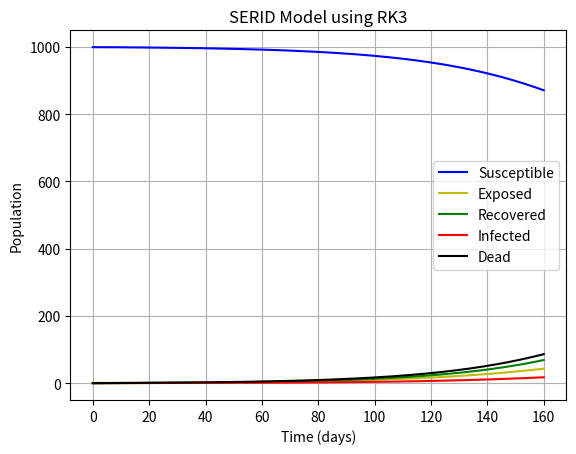

Python code for this plot:
import numpy as np
from scipy.integrate import odeint
import matplotlib.pyplot as plt

def SERID_RK3(y, t, N, beta, gamma, delta):
    S, E, R, I, D = y
    dSdt = -beta * S * I / N
    dEdt = beta * S * I / N - delta * E
    dRdt = gamma * I
    dIdt = delta * E - gamma * I
    dDdt = delta * E
    return [dSdt, dEdt, dRdt, dIdt, dDdt]

N = 1000
E0, I0, R0, D0 = 1, 0, 0, 0
S0 = N - E0 - I0 - R0 - D0
beta, gamma, delta = 0.2, 1/10, 1/20
y0 = [S0, E0, R0, I0, D0]
t = np.linspace(0, 160, 160)

solution = odeint(SERID_RK3, y0, t, args=(N, beta, gamma, delta))

S, E, R, I, D = solution.T

plt.plot(t, S, 'b', label='Susceptible')
plt.plot(t, E, 'y', label='Exposed')
plt.plot(t, R, 'g', label='Recovered')
plt.plot(t, I, 'r', label='Infected')
plt.plot(t, D, 'k', label='Dead')
plt.xlabel('Time (days)')
plt.ylabel('Population')
plt.title('SERID Model using RK3')
plt.legend()
plt.grid(True)
plt.show()
